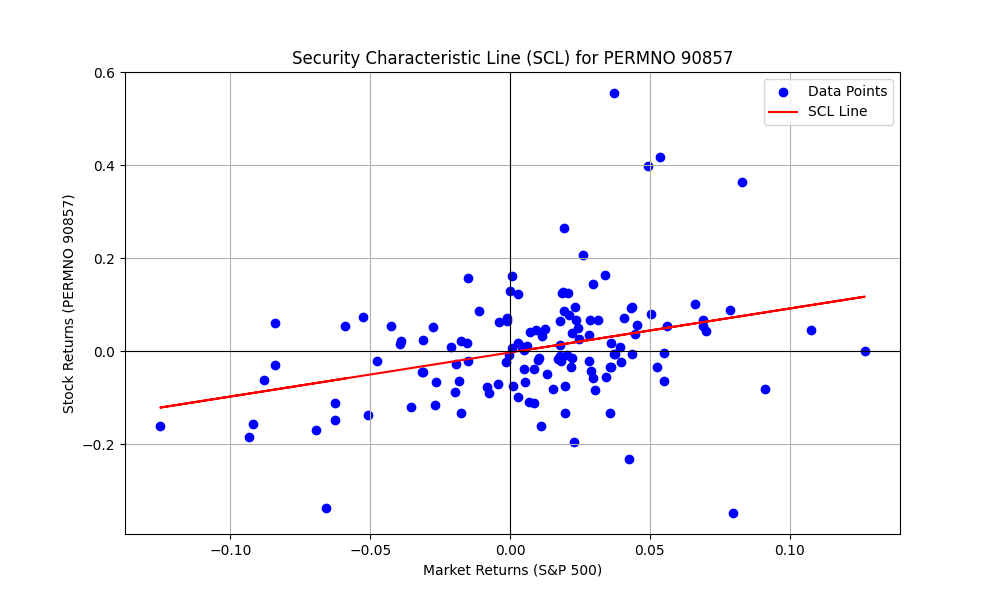

Values plotted in this chart, from the file beside it:
PERMNO, date, COMNAM, RET, sprtrn
90857, 2011-12-30, BAIDU INC, -0.1108, 0.008533
90857, 2012-01-31, BAIDU INC, 0.09487, 0.04358
90857, 2012-02-29, BAIDU INC, 0.07199, 0.04059
90857, 2012-03-30, BAIDU INC, 0.06635, 0.03133
90857, 2012-04-30, BAIDU INC, -0.08966, -0.007497
90857, 2012-05-31, BAIDU INC, -0.1125, -0.06265
90857, 2012-06-29, BAIDU INC, -0.02369, 0.03955
90857, 2012-07-31, BAIDU INC, 0.04818, 0.0126
90857, 2012-08-31, BAIDU INC, -0.07534, 0.01976
90857, 2012-09-28, BAIDU INC, 0.0489, 0.02424
90857, 2012-10-31, BAIDU INC, -0.08692, -0.01979
90857, 2012-11-30, BAIDU INC, -0.09763, 0.002847
90857, 2012-12-31, BAIDU INC, 0.04133, 0.007068
90857, 2013-01-31, BAIDU INC, 0.07987, 0.05043
90857, 2013-02-28, BAIDU INC, -0.162, 0.01106
90857, 2013-03-28, BAIDU INC, -0.03372, 0.03599
90857, 2013-04-30, BAIDU INC, -0.02109, 0.01809
90857, 2013-05-31, BAIDU INC, 0.1257, 0.02076
90857, 2013-06-28, BAIDU INC, -0.02109, -0.015
90857, 2013-07-31, BAIDU INC, 0.3986, 0.04946
90857, 2013-08-30, BAIDU INC, 0.02434, -0.0313
90857, 2013-09-30, BAIDU INC, 0.145, 0.02975
90857, 2013-10-31, BAIDU INC, 0.03621, 0.0446
90857, 2013-11-29, BAIDU INC, 0.03589, 0.02805
90857, 2013-12-31, BAIDU INC, 0.0679, 0.02356
90857, 2014-01-31, BAIDU INC, -0.1202, -0.03558
90857, 2014-02-28, BAIDU INC, 0.0922, 0.04312
90857, 2014-03-31, BAIDU INC, -0.1092, 0.006932
90857, 2014-04-30, BAIDU INC, 0.01038, 0.006201
90857, 2014-05-30, BAIDU INC, 0.07774, 0.02103
90857, 2014-06-30, BAIDU INC, 0.1267, 0.01906
90857, 2014-07-31, BAIDU INC, 0.1565, -0.01508
90857, 2014-08-29, BAIDU INC, -0.007082, 0.03766
90857, 2014-09-30, BAIDU INC, 0.01729, -0.01551
90857, 2014-10-31, BAIDU INC, 0.09412, 0.0232
90857, 2014-11-28, BAIDU INC, 0.02655, 0.02453
90857, 2014-12-31, BAIDU INC, -0.06993, -0.004189
90857, 2015-01-30, BAIDU INC, -0.04408, -0.03104
90857, 2015-02-27, BAIDU INC, -0.06502, 0.05489
90857, 2015-03-31, BAIDU INC, 0.02282, -0.0174
90857, 2015-04-30, BAIDU INC, -0.03896, 0.008521
90857, 2015-05-29, BAIDU INC, -0.01438, 0.01049
90857, 2015-06-30, BAIDU INC, 0.008511, -0.02101
90857, 2015-07-31, BAIDU INC, -0.1327, 0.01974
90857, 2015-08-31, BAIDU INC, -0.1472, -0.06258
90857, 2015-09-30, BAIDU INC, -0.06682, -0.02644
90857, 2015-10-30, BAIDU INC, 0.3643, 0.08298
90857, 2015-11-30, BAIDU INC, 0.1627, 0.000505
90857, 2015-12-31, BAIDU INC, -0.1327, -0.01753
90857, 2016-01-29, BAIDU INC, -0.1363, -0.05074
90857, 2016-02-29, BAIDU INC, 0.06217, -0.004128
90857, 2016-03-31, BAIDU INC, 0.1007, 0.06599
90857, 2016-04-29, BAIDU INC, 0.01792, 0.002699
90857, 2016-05-31, BAIDU INC, -0.08111, 0.01533
90857, 2016-06-30, BAIDU INC, -0.075, 0.000906
90857, 2016-07-29, BAIDU INC, -0.03361, 0.03561
90857, 2016-08-31, BAIDU INC, 0.07187, -0.001219
90857, 2016-09-30, BAIDU INC, 0.0643, -0.001234
90857, 2016-10-31, BAIDU INC, -0.02862, -0.01943
90857, 2016-11-30, BAIDU INC, -0.05603, 0.03417
... 73 more rows
